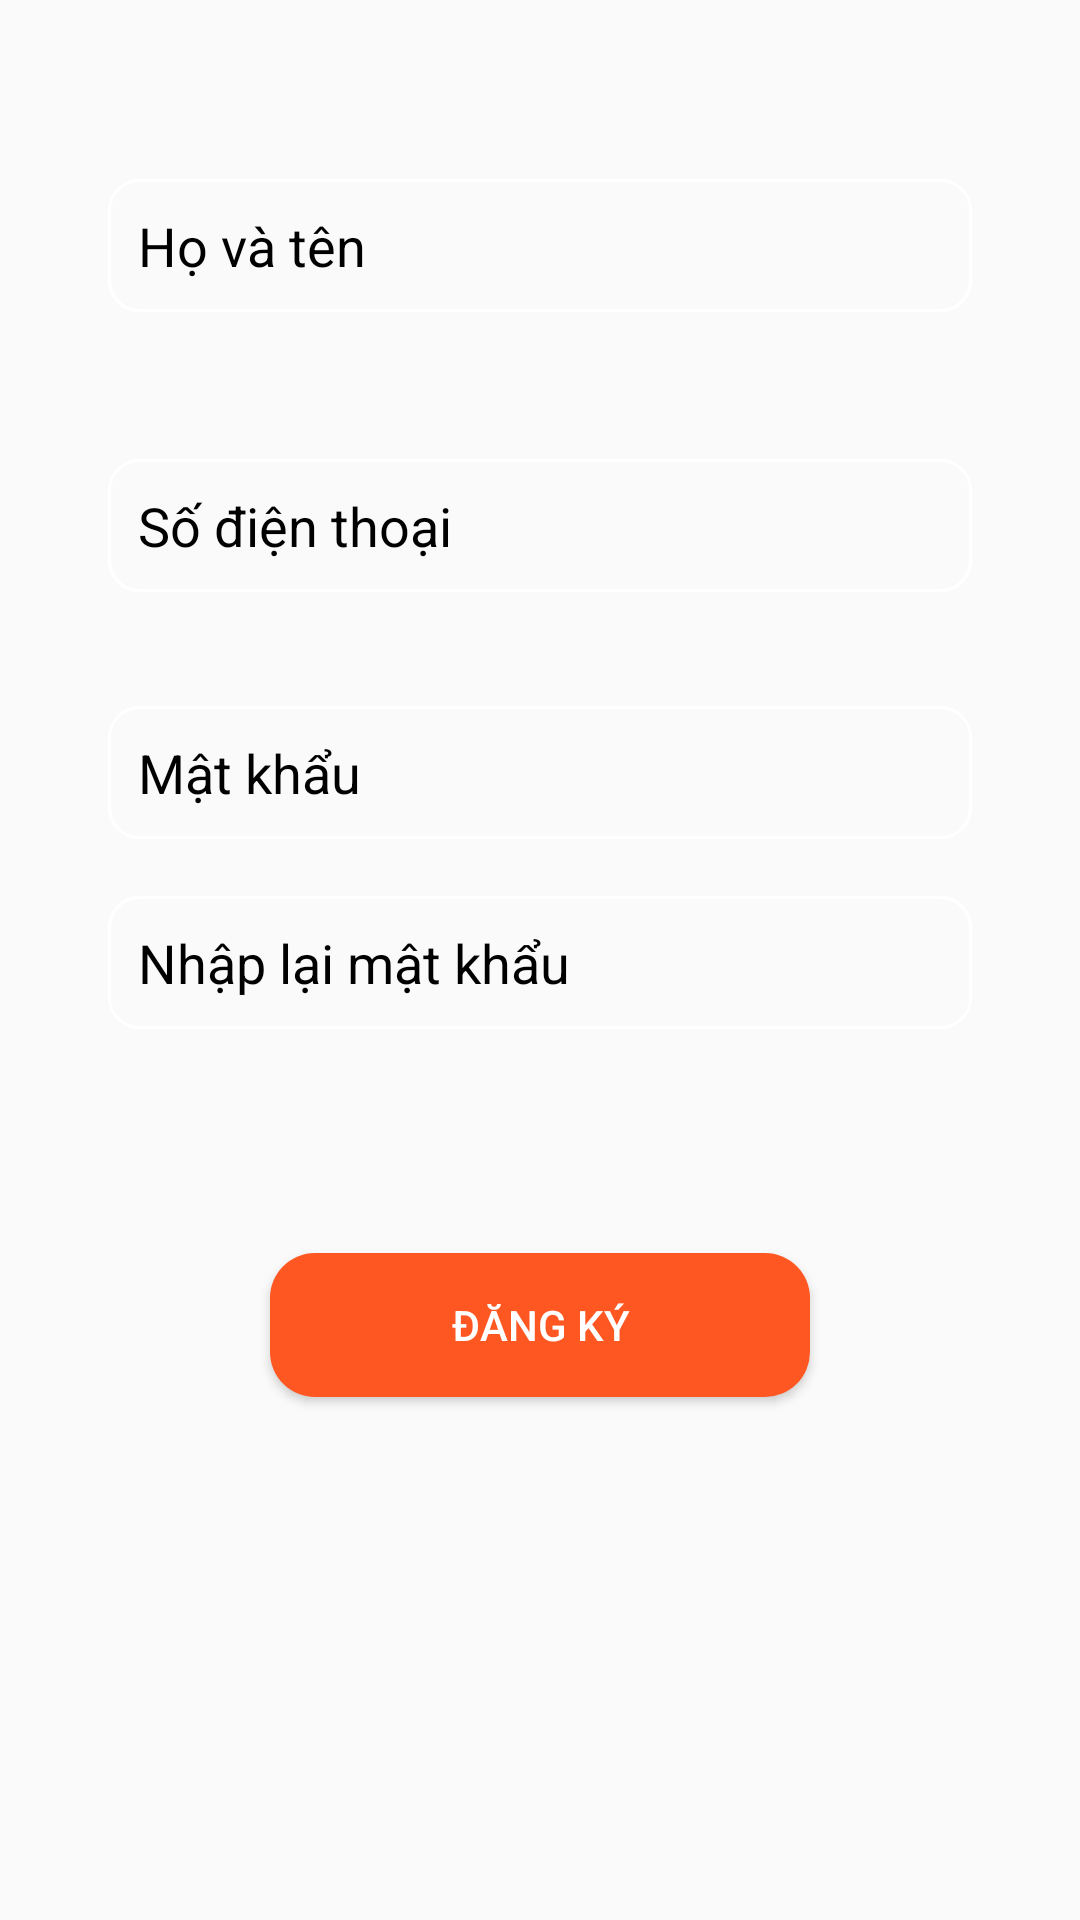

The Android layout XML behind this screen, and the referenced resources:
<!-- AndroidManifest.xml: application theme Theme.OderShop -->
<!-- res/layout/fragment_sign_up.xml -->
<?xml version="1.0" encoding="utf-8"?>
<androidx.constraintlayout.widget.ConstraintLayout xmlns:android="http://schemas.android.com/apk/res/android"
    xmlns:tools="http://schemas.android.com/tools"
    android:layout_width="match_parent"
    android:layout_height="match_parent"
    xmlns:app="http://schemas.android.com/apk/res-auto"
    tools:context=".screen.SignUp">

    
    <EditText
        android:id="@+id/username"
        android:layout_width="0dp"
        android:layout_height="wrap_content"
        android:hint="Họ và tên"
        android:padding="10dp"
        android:paddingRight="12dp"
        android:paddingLeft="12dp"
        app:layout_constraintBottom_toBottomOf="parent"
        app:layout_constraintEnd_toEndOf="parent"
        app:layout_constraintStart_toStartOf="parent"
        app:layout_constraintTop_toBottomOf="@id/username"
        app:layout_constraintVertical_bias=".1"
         app:layout_constraintHorizontal_bias=".5"
        app:layout_constraintWidth_percent=".8"
        android:background="@drawable/edittext_background"
        android:textColorHint="@color/black"/>
    <EditText
        android:id="@+id/phoneNo"
        android:layout_width="0dp"
        android:layout_height="wrap_content"
        android:hint="Số điện thoại"
        android:padding="10dp"
        android:paddingRight="12dp"
        android:paddingLeft="12dp"
        app:layout_constraintBottom_toBottomOf="parent"
        app:layout_constraintEnd_toEndOf="parent"
        app:layout_constraintStart_toStartOf="parent"
        app:layout_constraintTop_toBottomOf="@id/username"
        app:layout_constraintVertical_bias=".1"
        app:layout_constraintHorizontal_bias=".5"
        app:layout_constraintWidth_percent=".8"
        android:background="@drawable/edittext_background"
        android:textColorHint="@color/black"/>

    <EditText
        android:id="@+id/repassword"
        android:layout_width="0dp"
        android:layout_height="wrap_content"
        android:hint="Nhập lại mật khẩu"
        android:inputType="textPassword"
        android:padding="10dp"
        android:paddingRight="12dp"
        android:paddingLeft="12dp"
        app:layout_constraintBottom_toBottomOf="parent"
        app:layout_constraintEnd_toEndOf="parent"
        app:layout_constraintStart_toStartOf="parent"
        app:layout_constraintTop_toBottomOf="@id/password"
        app:layout_constraintVertical_bias=".06"
        app:layout_constraintHorizontal_bias=".5"
        app:layout_constraintWidth_percent=".8"
        android:background="@drawable/edittext_background"
        android:textColorHint="@color/black"/>
    <EditText
        android:id="@+id/password"
        android:layout_width="0dp"
        android:layout_height="wrap_content"
        android:background="@drawable/edittext_background"
        android:hint="Mật khẩu"
        android:inputType="textPassword"
        android:padding="10dp"
        android:paddingLeft="12dp"
        android:paddingRight="12dp"
        android:textColorHint="@color/black"
        app:layout_constraintBottom_toBottomOf="parent"
        app:layout_constraintEnd_toEndOf="parent"
        app:layout_constraintStart_toStartOf="parent"
        app:layout_constraintTop_toBottomOf="@id/phoneNo"
        app:layout_constraintVertical_bias="0.095"
        app:layout_constraintWidth_percent=".8" />

    <Button
        android:id="@+id/sigup_btn"
        android:layout_width="0dp"
        android:layout_height="wrap_content"
        android:text="Đăng Ký"
        android:textColor="@color/white"
        app:layout_constraintBottom_toBottomOf="parent"
        app:layout_constraintStart_toStartOf="parent"
        app:layout_constraintEnd_toEndOf="parent"
        app:layout_constraintTop_toBottomOf="@id/repassword"
        app:layout_constraintVertical_bias=".3"
        app:layout_constraintWidth_percent=".5"
        app:layout_constraintHorizontal_bias=".5"
        android:background="@drawable/button_background"/>


</androidx.constraintlayout.widget.ConstraintLayout>
<!-- resources referenced by this layout -->
<resources>
  <color name="black">#FF000000</color>
  <color name="white">#FFFFFFFF</color>
  <!-- drawable button_background (drawable) -->
  <?xml version="1.0" encoding="utf-8"?>
  <shape xmlns:android="http://schemas.android.com/apk/res/android"
      android:shape="rectangle">
      <solid android:color="#FF5722"/>
      <corners android:radius="15dp"/>
  </shape>
  <!-- drawable edittext_background (drawable) -->
  <?xml version="1.0" encoding="utf-8"?>
  <shape xmlns:android="http://schemas.android.com/apk/res/android"
      android:shape="rectangle">
      <corners android:radius="10dp"/>
      <stroke android:width="1dp"
          android:color="@color/white"/>
  </shape>
  <style name="Theme.OderShop" parent="Theme.MaterialComponents.DayNight.NoActionBar.Bridge">
          
          <item name="colorPrimary">@color/purple_500</item>
          <item name="colorPrimaryVariant">@color/purple_700</item>
          <item name="colorOnPrimary">@color/white</item>
          
          <item name="colorSecondary">@color/teal_200</item>
          <item name="colorSecondaryVariant">@color/teal_700</item>
          <item name="colorOnSecondary">@color/black</item>
          
          <item name="android:statusBarColor">?attr/colorPrimaryVariant</item>
          
      </style>
  <color name="purple_500">#FF6200EE</color>
  <color name="purple_700">#FF3700B3</color>
  <color name="teal_200">#FF03DAC5</color>
  <color name="teal_700">#FF018786</color>
</resources>
